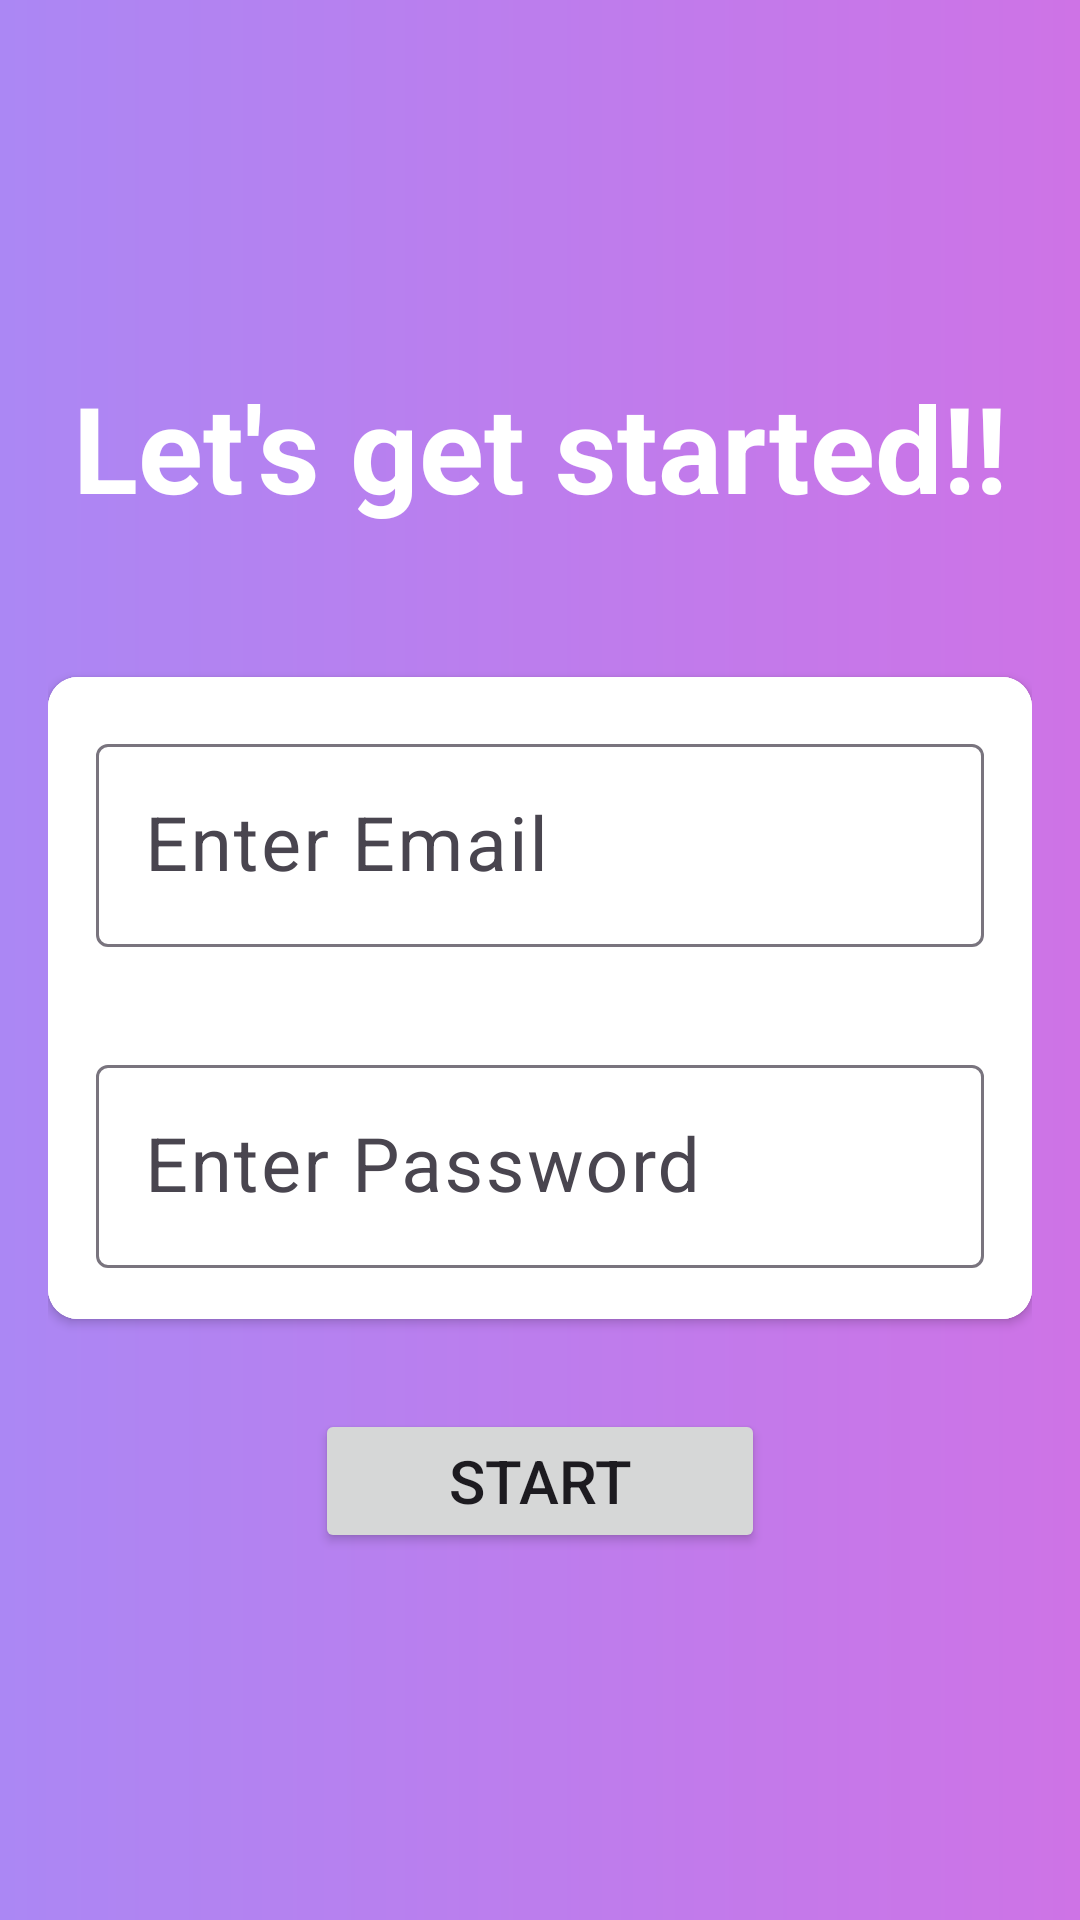

Produce the Android XML layout that renders to this screen, including the resource entries it uses.
<!-- AndroidManifest.xml: application theme Theme.QuizApp -->
<!-- res/layout/activity_signin.xml -->
<?xml version="1.0" encoding="utf-8"?>
<androidx.appcompat.widget.LinearLayoutCompat xmlns:android="http://schemas.android.com/apk/res/android"
xmlns:app="http://schemas.android.com/apk/res-auto"
xmlns:tools="http://schemas.android.com/tools"
android:layout_width="match_parent"
android:layout_height="match_parent"
android:orientation="vertical"
android:padding="16dp"
android:background="@drawable/bg"
android:gravity="center"
tools:context=".MainActivity">

    <TextView
        android:layout_width="wrap_content"
        android:layout_height="wrap_content"
        android:text="@string/quiz_app"
        android:textSize="40sp"
        android:textColor="@color/white"
        android:layout_marginBottom="50dp"
        android:textStyle="bold" />


<androidx.cardview.widget.CardView
    android:layout_width="match_parent"
    android:background="@color/white"
    app:cardCornerRadius="10dp"
    android:layout_height="wrap_content">

    <androidx.appcompat.widget.LinearLayoutCompat
        android:layout_width="match_parent"
        android:layout_height="wrap_content"
        android:gravity="center"
        android:background="@color/white"
        android:orientation="vertical">

        <com.google.android.material.textfield.TextInputLayout
            android:layout_width="match_parent"
            android:layout_height="wrap_content"
            android:background="@color/white"
            style="@style/Widget.Material3.AutoCompleteTextView.OutlinedBox">

            <com.google.android.material.textfield.TextInputEditText
                android:layout_width="match_parent"
                android:layout_height="wrap_content"
                android:id="@+id/nameid"
                android:textColor="@color/black"
                android:hint="Enter Email"
                android:textSize="25sp"/>

        </com.google.android.material.textfield.TextInputLayout>

        <com.google.android.material.textfield.TextInputLayout
            android:id="@+id/editPasswordToggle2"
            android:layout_width="match_parent"
            android:layout_height="wrap_content"
            android:background="@color/white"
            style="@style/Widget.Material3.AutoCompleteTextView.OutlinedBox">

            <com.google.android.material.textfield.TextInputEditText
                android:layout_width="match_parent"
                android:layout_height="wrap_content"
                android:id="@+id/passw"
                android:textColor="@color/black"
                android:hint="Enter Password"
                android:textSize="25sp"/>

        </com.google.android.material.textfield.TextInputLayout>

    </androidx.appcompat.widget.LinearLayoutCompat>

</androidx.cardview.widget.CardView>

    <Button
        android:id="@+id/button_start"
        android:layout_width="150dp"
        android:gravity="center"
        android:layout_height="wrap_content"
        android:text="START"
        android:padding="10dp"
        android:layout_marginTop="30dp"
        android:textSize="20sp"/>


</androidx.appcompat.widget.LinearLayoutCompat>
<!-- resources referenced by this layout -->
<resources>
  <!-- drawable bg (drawable) -->
  <?xml version="1.0" encoding="utf-8"?>
  <shape android:shape="rectangle" xmlns:android="http://schemas.android.com/apk/res/android">
  
      <gradient android:startColor="#AB87F4"
          android:endColor="#CE73E6"/>
  
  </shape>
  <string name="quiz_app">Let\'s get started!!</string>
  <style name="Theme.QuizApp" parent="Base.Theme.QuizApp" />
  <style name="Base.Theme.QuizApp" parent="Theme.Material3.DayNight.NoActionBar">
          
          
      </style>
  <!-- not gathered from this repository: default colours our renderer supplied (Android Studio template values) -->
  <color name="black">#FF000000</color>
  <color name="white">#FFFFFFFF</color>
</resources>
